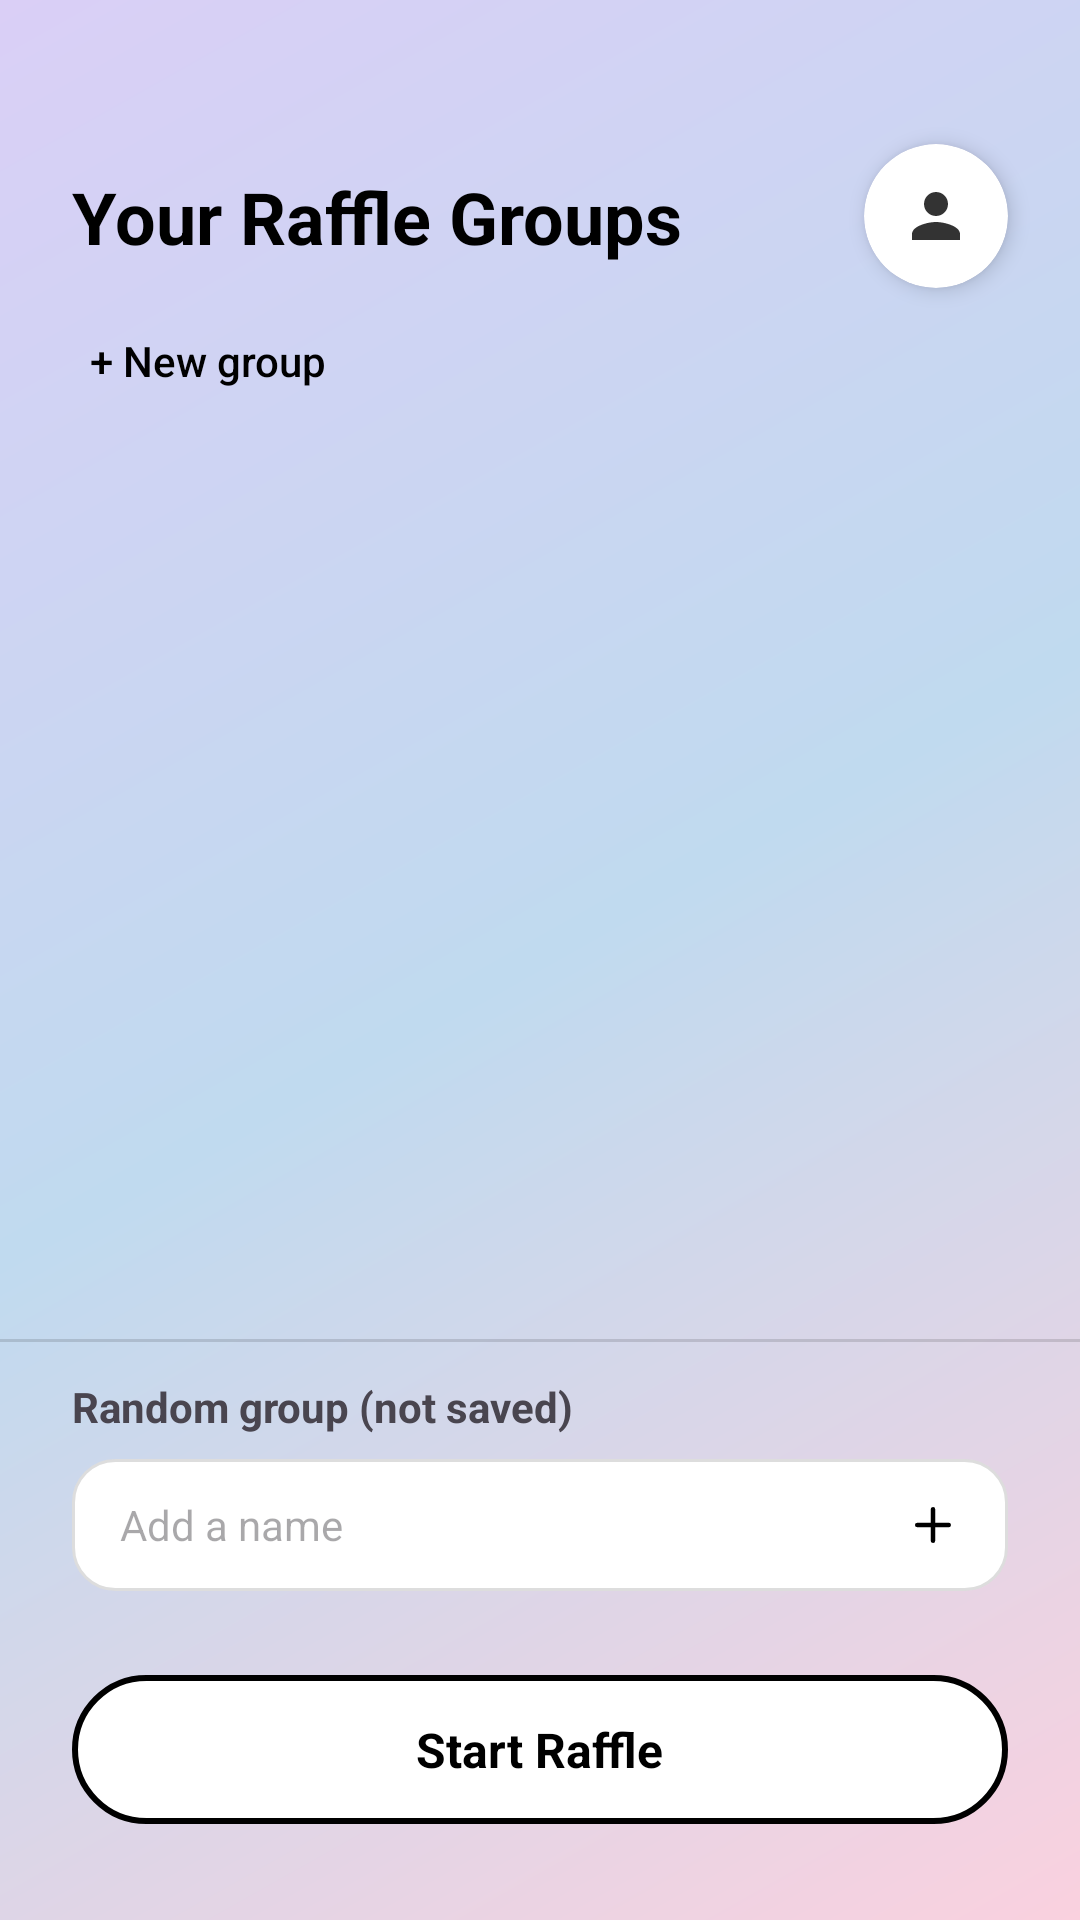

The Android layout XML behind this screen, and the referenced resources:
<!-- AndroidManifest.xml: application theme Theme.RandomPicker -->
<!-- res/layout/activity_main.xml -->
<?xml version="1.0" encoding="utf-8"?>
<androidx.constraintlayout.widget.ConstraintLayout
    xmlns:android="http://schemas.android.com/apk/res/android"
    xmlns:app="http://schemas.android.com/apk/res-auto"
    xmlns:tools="http://schemas.android.com/tools"
    android:id="@+id/mainRoot"
    android:layout_width="match_parent"
    android:layout_height="match_parent"
    android:background="@drawable/app_background"
    tools:context=".MainActivity">

    <TextView
        android:id="@+id/tvTitle"
        android:layout_width="0dp"
        android:layout_height="wrap_content"
        android:text="Your Raffle Groups"
        android:textSize="24sp"
        android:textStyle="bold"
        android:textColor="@android:color/black"
        android:layout_marginStart="24dp"
        android:layout_marginTop="56dp"
        android:layout_marginEnd="16dp"
        app:layout_constraintStart_toStartOf="parent"
        app:layout_constraintTop_toTopOf="parent"
        app:layout_constraintEnd_toStartOf="@id/btnLogout" />

    <androidx.cardview.widget.CardView
        android:id="@+id/btnLogout"
        android:layout_width="48dp"
        android:layout_height="48dp"
        app:cardCornerRadius="24dp"
        app:cardElevation="4dp"
        app:cardBackgroundColor="@android:color/white"
        android:clickable="true"
        android:focusable="true"
        android:foreground="?attr/selectableItemBackground"
        android:layout_marginTop="48dp"
        android:layout_marginEnd="24dp"
        app:layout_constraintTop_toTopOf="parent"
        app:layout_constraintEnd_toEndOf="parent">

        <ImageView
            android:layout_width="match_parent"
            android:layout_height="match_parent"
            android:src="@drawable/ic_profile"
            android:padding="12dp"
            android:scaleType="centerInside"
            app:tint="#333333"/>

    </androidx.cardview.widget.CardView>

    <Button
        android:id="@+id/btnCreateGroup"
        android:layout_width="wrap_content"
        android:layout_height="wrap_content"
        android:text="+ New group"
        android:textAllCaps="false"
        android:textSize="14sp"
        android:textColor="@android:color/black"
        android:background="@android:color/transparent"
        android:padding="6dp"
        android:layout_marginStart="24dp"
        android:layout_marginTop="8dp"
        app:layout_constraintTop_toBottomOf="@id/tvTitle"
        app:layout_constraintStart_toStartOf="parent" />

    <ScrollView
        android:id="@+id/scrollGroups"
        android:layout_width="0dp"
        android:layout_height="0dp"
        android:layout_marginStart="24dp"
        android:layout_marginEnd="24dp"
        android:layout_marginTop="8dp"
        android:layout_marginBottom="16dp"
        app:layout_constraintTop_toBottomOf="@id/btnCreateGroup"
        app:layout_constraintBottom_toTopOf="@id/divider"
        app:layout_constraintStart_toStartOf="parent"
        app:layout_constraintEnd_toEndOf="parent"
        android:fadeScrollbars="false">

        <LinearLayout
            android:id="@+id/containerGroups"
            android:layout_width="match_parent"
            android:layout_height="wrap_content"
            android:orientation="vertical" />
    </ScrollView>

    <View
        android:id="@+id/divider"
        android:layout_width="0dp"
        android:layout_height="1dp"
        android:background="#22000000"
        android:layout_marginBottom="12dp"
        app:layout_constraintStart_toStartOf="parent"
        app:layout_constraintEnd_toEndOf="parent"
        app:layout_constraintBottom_toTopOf="@id/tvQuickTitle" />

    <TextView
        android:id="@+id/tvQuickTitle"
        android:layout_width="wrap_content"
        android:layout_height="wrap_content"
        android:text="Random group (not saved)"
        android:textSize="14sp"
        android:textStyle="bold"
        android:layout_marginStart="24dp"
        android:layout_marginBottom="8dp"
        app:layout_constraintStart_toStartOf="parent"
        app:layout_constraintBottom_toTopOf="@id/layoutQuickInput" />

    <LinearLayout
        android:id="@+id/layoutQuickInput"
        android:layout_width="0dp"
        android:layout_height="wrap_content"
        android:orientation="horizontal"
        android:layout_marginStart="24dp"
        android:layout_marginEnd="24dp"
        android:layout_marginBottom="12dp"
        app:layout_constraintStart_toStartOf="parent"
        app:layout_constraintEnd_toEndOf="parent"
        app:layout_constraintBottom_toTopOf="@id/scrollQuickNames">

        <EditText
            android:id="@+id/etQuickName"
            android:layout_width="match_parent"
            android:layout_height="44dp"
            android:hint="Add a name"
            android:textSize="14sp"
            android:background="@drawable/rounded_input"
            android:paddingStart="16dp"
            android:paddingEnd="16dp"
            android:drawableEnd="@drawable/ic_plus_small"
            android:drawablePadding="8dp" />
    </LinearLayout>

    <HorizontalScrollView
        android:id="@+id/scrollQuickNames"
        android:layout_width="0dp"
        android:layout_height="wrap_content"
        android:layout_marginStart="24dp"
        android:layout_marginEnd="24dp"
        android:layout_marginBottom="16dp"
        app:layout_constraintStart_toStartOf="parent"
        app:layout_constraintEnd_toEndOf="parent"
        app:layout_constraintBottom_toTopOf="@id/btnStartQuickRaffle">

        <LinearLayout
            android:id="@+id/containerQuickNames"
            android:layout_width="wrap_content"
            android:layout_height="wrap_content"
            android:orientation="horizontal" />
    </HorizontalScrollView>

    <LinearLayout
        android:id="@+id/btnStartQuickRaffle"
        android:layout_width="0dp"
        android:layout_height="wrap_content"
        android:orientation="horizontal"
        android:gravity="center"
        android:clickable="true"
        android:focusable="true"
        android:background="@drawable/btn_start_raffle"
        android:paddingTop="14dp"
        android:paddingBottom="14dp"
        android:layout_marginStart="24dp"
        android:layout_marginEnd="24dp"
        android:layout_marginBottom="32dp"
        app:layout_constraintStart_toStartOf="parent"
        app:layout_constraintEnd_toEndOf="parent"
        app:layout_constraintBottom_toBottomOf="parent">

        <TextView
            android:id="@+id/tvStartRaffleLabel"
            android:layout_width="wrap_content"
            android:layout_height="wrap_content"
            android:text="Start Raffle"
            android:textSize="16sp"
            android:textStyle="bold"
            android:textColor="@android:color/black" />
    </LinearLayout>

</androidx.constraintlayout.widget.ConstraintLayout>
<!-- resources referenced by this layout -->
<resources>
  <!-- drawable app_background (drawable) -->
  <?xml version="1.0" encoding="utf-8"?>
  <shape xmlns:android="http://schemas.android.com/apk/res/android"
      android:shape="rectangle">
      <gradient
          android:type="linear"
          android:angle="135"
          android:startColor="#FAD1DF"
          android:centerColor="#C0DAEF"
          android:endColor="#DACFF6" />
  </shape>
  <!-- drawable btn_start_raffle (drawable) -->
  <?xml version="1.0" encoding="utf-8"?>
  <shape xmlns:android="http://schemas.android.com/apk/res/android">
      <solid android:color="@android:color/white" />
      <corners android:radius="26dp" />
      <stroke
          android:width="2dp"
          android:color="#000000" />
  </shape>
  <!-- drawable ic_plus_small (drawable) -->
  <vector xmlns:android="http://schemas.android.com/apk/res/android"
      android:width="18dp"
      android:height="18dp"
      android:viewportWidth="24"
      android:viewportHeight="24">
      <path
          android:fillColor="#000000"
          android:pathData="M12,5v14M5,12h14"
          android:strokeWidth="2"
          android:strokeColor="#000000"
          android:strokeLineCap="round" />
  </vector>
  <!-- drawable ic_profile (drawable) -->
  <vector xmlns:android="http://schemas.android.com/apk/res/android"
      android:width="24dp"
      android:height="24dp"
      android:viewportWidth="24"
      android:viewportHeight="24"
      android:tint="#555555"> <path
      android:fillColor="@android:color/white"
      android:pathData="M12,12c2.21,0 4,-1.79 4,-4s-1.79,-4 -4,-4 -4,1.79 -4,4 1.79,4 4,4zM12,14c-2.67,0 -8,1.34 -8,4v2h16v-2c0,-2.66 -5.33,-4 -8,-4z"/>
  </vector>
  <!-- drawable rounded_input (drawable) -->
  <?xml version="1.0" encoding="utf-8"?>
  <shape xmlns:android="http://schemas.android.com/apk/res/android">
      <solid android:color="#FFFFFF"/>
      <corners android:radius="14dp"/>
      <stroke android:width="1dp" android:color="#DDDDDD"/>
      <padding android:left="12dp" android:right="12dp"/>
  </shape>
  <style name="Theme.RandomPicker" parent="Base.Theme.RandomPicker" />
  <style name="Base.Theme.RandomPicker" parent="Theme.Material3.DayNight.NoActionBar">
          
          
      </style>
</resources>
